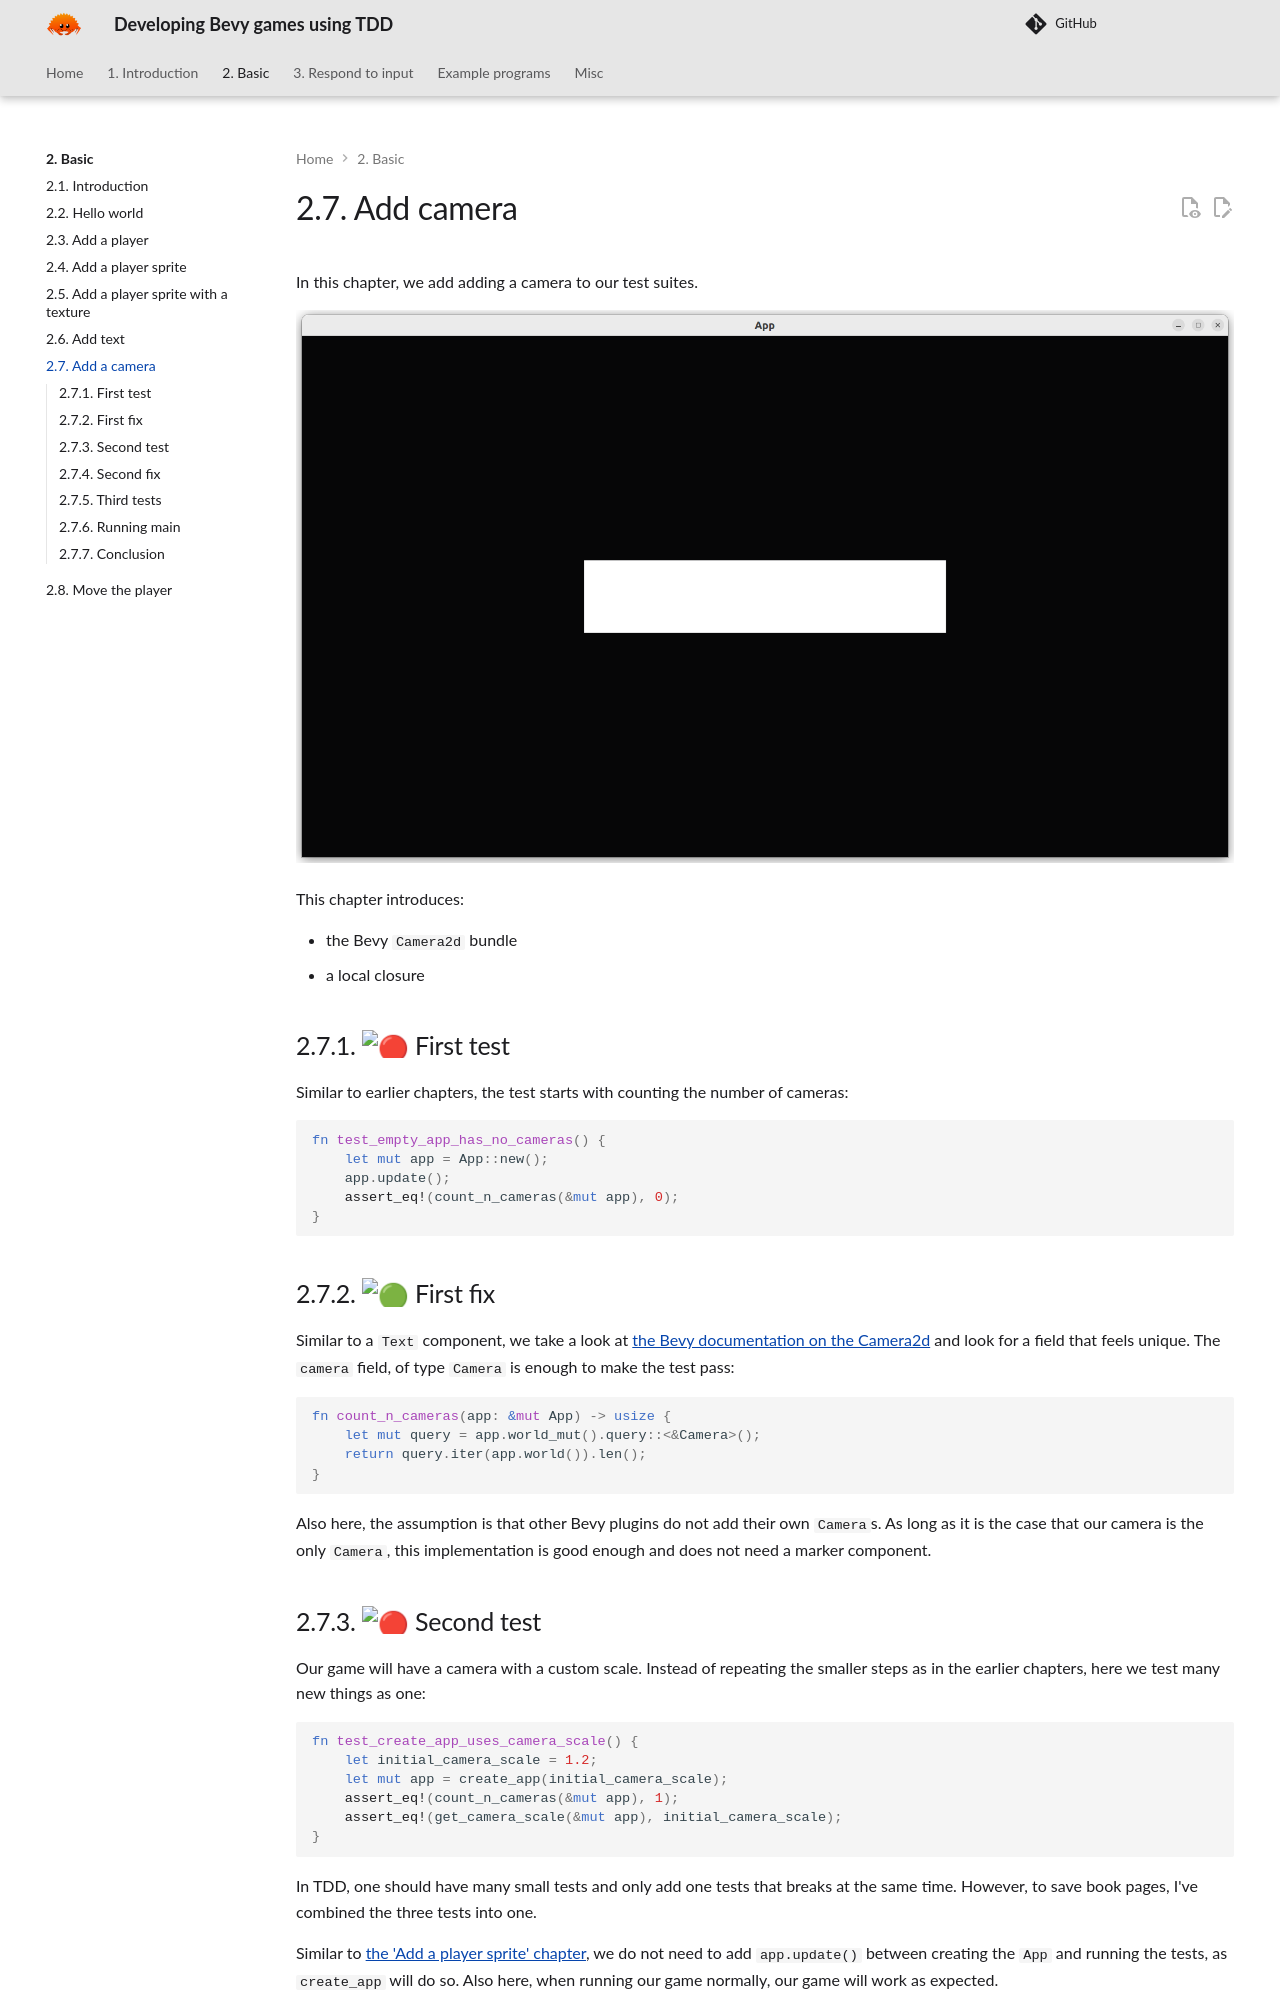

repository: richelbilderbeek/bevy_tdd_book · page: chapters/add_camera/index.html · generator: mkdocs

---
tags:
  - chapter
  - add
  - camera
---

# 2.7. Add camera

In this chapter, we add adding a camera to our test suites.

![Our 'add_camera' game](add_camera.png)

This chapter introduces:

- the Bevy `Camera2d` bundle
- a local closure

## 2.7.1. :red_circle: First test

Similar to earlier chapters, the test starts with
counting the number of cameras:

```rust
fn test_empty_app_has_no_cameras() {
    let mut app = App::new();
    app.update();
    assert_eq!(count_n_cameras(&mut app), 0);
}
```

## 2.7.2. :green_circle: First fix

Similar to a `Text` component, we take a look
at [the Bevy documentation on the Camera2d](https://docs.rs/bevy/latest/bevy/prelude/struct.Camera2d.html)
and look for a field that feels unique. The `camera` field, of type `Camera`
is enough to make the test pass:

```rust
fn count_n_cameras(app: &mut App) -> usize {
    let mut query = app.world_mut().query::<&Camera>();
    return query.iter(app.world()).len();
}
```

Also here, the assumption is that other Bevy plugins do not add
their own `Camera`s. As long as it is the case that our camera is the
only `Camera`, this implementation is good enough and does not need
a marker component.
